Run: headless pygame with SDL's dummy video driver; simulated clock (each Clock.tick advances the game by its frame time, no real sleeping); random seed 0; keys injected as events and as key.get_pressed() state; no mouse input.
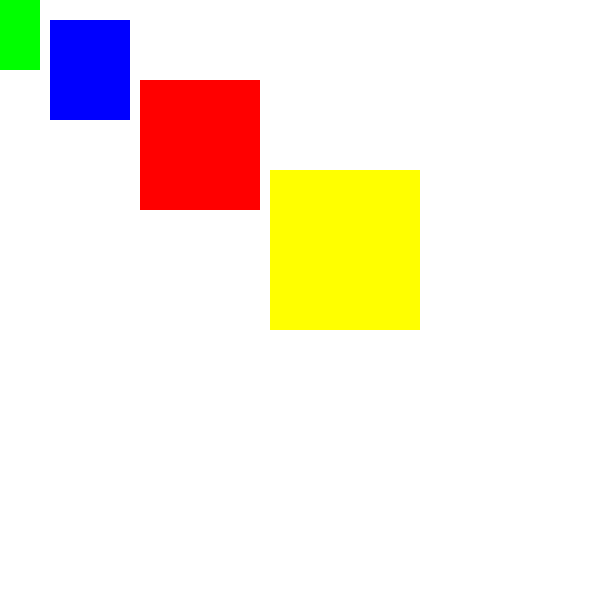
Frame 1 of 4 · flips 1–60 · no input
Frame 2 of 4 · flips 61–180 · tapped SPACE, RETURN · held RIGHT (→), D · screen unchanged from frame 1, image omitted
Frame 3 of 4 · flips 181–300 · held DOWN (↓), S · screen unchanged from frame 2, image omitted
Frame 4 of 4 · flips 301–420 · held LEFT (←), A, UP (↑), W · screen unchanged from frame 3, image omitted

The pygame program that drew these frames:

import pygame
pygame.init()

screen=pygame.display.set_mode((600,600))
screen.fill("white")

class Rectangle:
    def __init__(self,color,size):
        self.rect_surface=screen
        self.color=color
        self.size=size
    def draw(self):
        pygame.draw.rect(self.rect_surface,self.color,self.size)
rect2=Rectangle("green",(0,0,40,70))
rect1=Rectangle("blue",(50,20,80,100))
rect3=Rectangle("red",(140,80,120,130))
rect4=Rectangle("yellow",(270,170,150,160))


while True:
    for event in pygame.event.get():
        if event.type==pygame.QUIT:
            pygame.quit()
    rect1.draw()
    rect2.draw()
    rect3.draw()
    rect4.draw()
    pygame.display.update()
